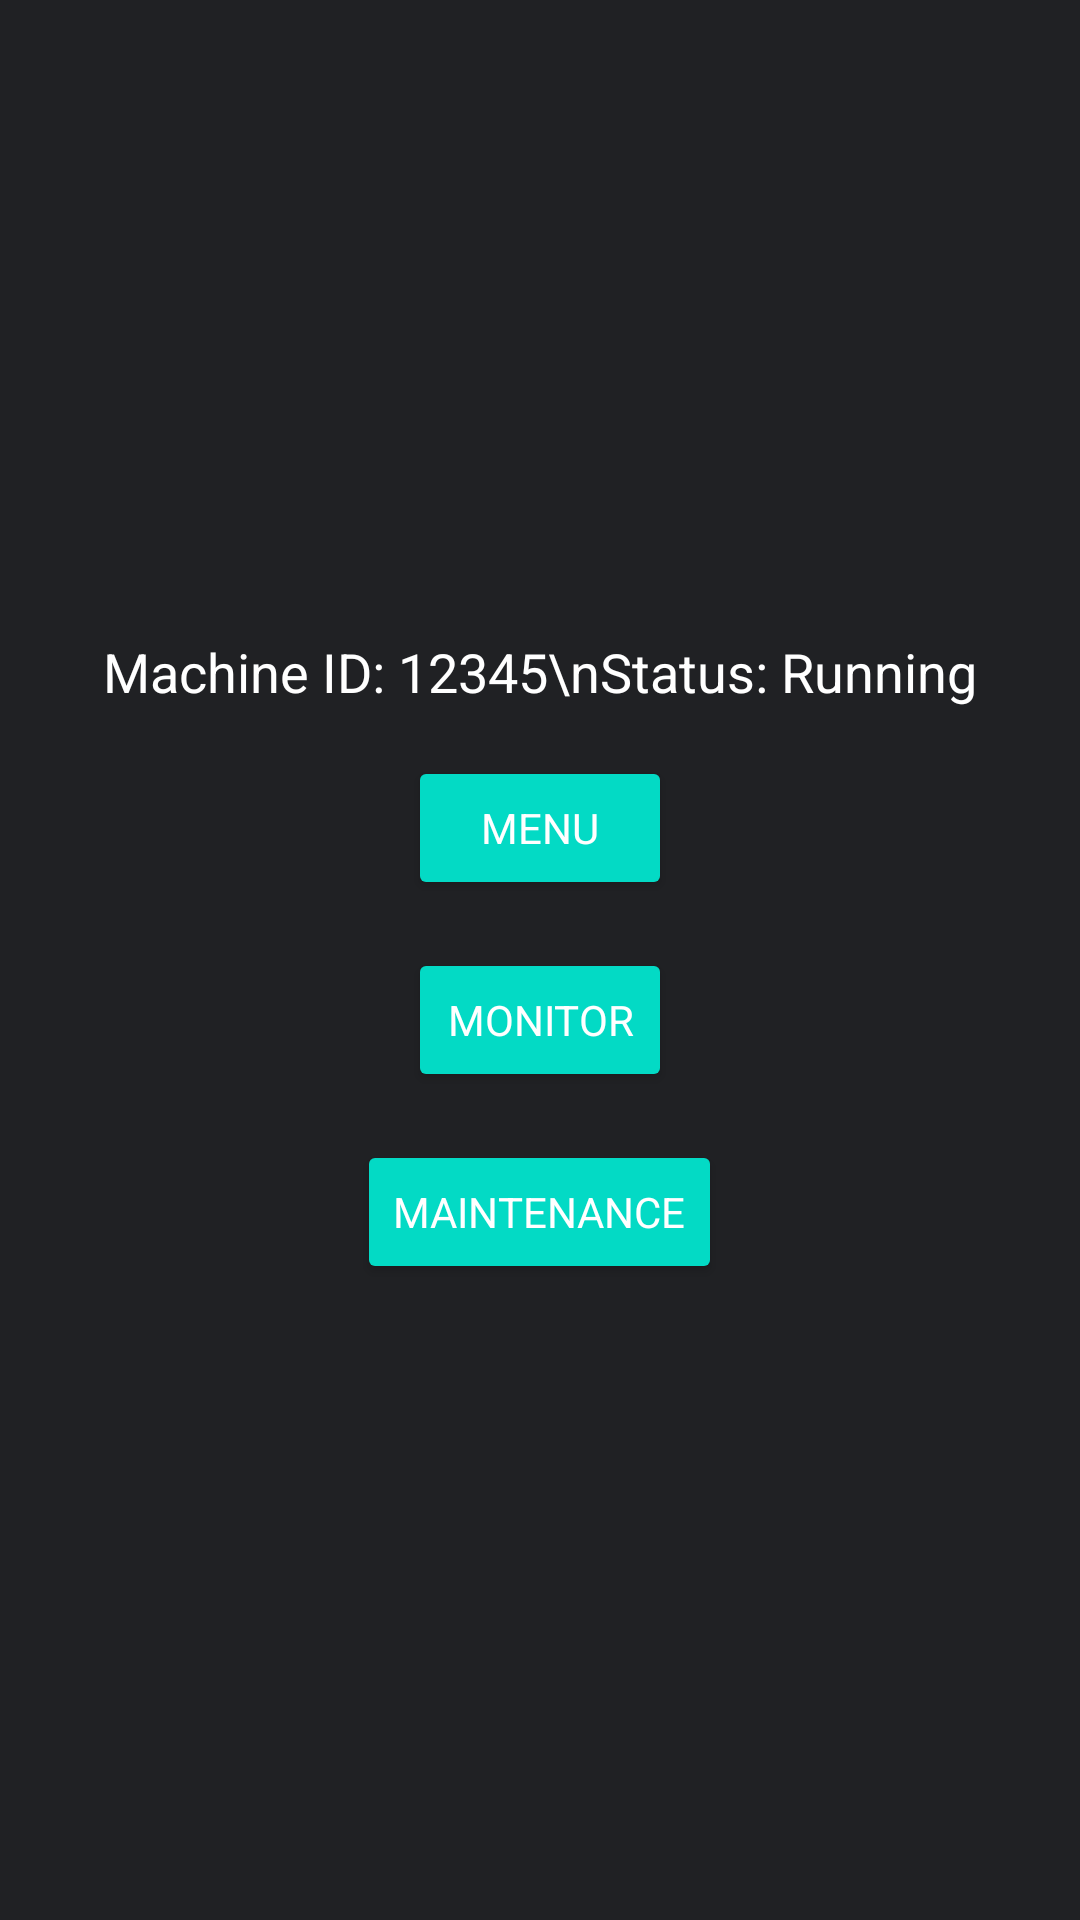

The Android layout XML behind this screen, and the referenced resources:
<!-- AndroidManifest.xml: application theme Theme.MoComp -->
<!-- res/layout/activity_machine_info.xml -->
<?xml version="1.0" encoding="utf-8"?>
<LinearLayout xmlns:android="http://schemas.android.com/apk/res/android"
    android:layout_width="match_parent"
    android:layout_height="match_parent"
    android:gravity="center"
    android:orientation="vertical"
    android:background="@color/dark_background"
    android:padding="16dp">

    <TextView
        android:layout_width="wrap_content"
        android:layout_height="wrap_content"
        android:text="Machine ID: 12345\nStatus: Running"
        android:textColor="@color/white"
        android:textSize="18sp" />

    <Button
        android:id="@+id/button_back_main"
        android:layout_width="wrap_content"
        android:layout_height="wrap_content"
        android:layout_marginTop="16dp"
        android:text="Menu"
        android:textColor="@color/white"
        android:backgroundTint="@color/accent" />

    <Button
        android:id="@+id/button_monitor"
        android:layout_width="wrap_content"
        android:layout_height="wrap_content"
        android:layout_marginTop="16dp"
        android:text="Monitor"
        android:textColor="@color/white"
        android:backgroundTint="@color/accent" />

    <Button
        android:id="@+id/button_maintenance"
        android:layout_width="wrap_content"
        android:layout_height="wrap_content"
        android:layout_marginTop="16dp"
        android:text="Maintenance"
        android:textColor="@color/white"
        android:backgroundTint="@color/accent" />

</LinearLayout>
<!-- resources referenced by this layout -->
<resources>
  <color name="accent">#FF03DAC5</color>
  <color name="dark_background">#FF202124</color>
  <color name="white">#FFFFFFFF</color>
  <style name="Theme.MoComp" parent="Base.Theme.MoComp" />
  <style name="Base.Theme.MoComp" parent="Theme.Material3.DayNight.NoActionBar">
          
          
          <item name="android:textColor">@color/white</item>
          <item name="android:fontFamily">sans-serif</item>
      </style>
</resources>
